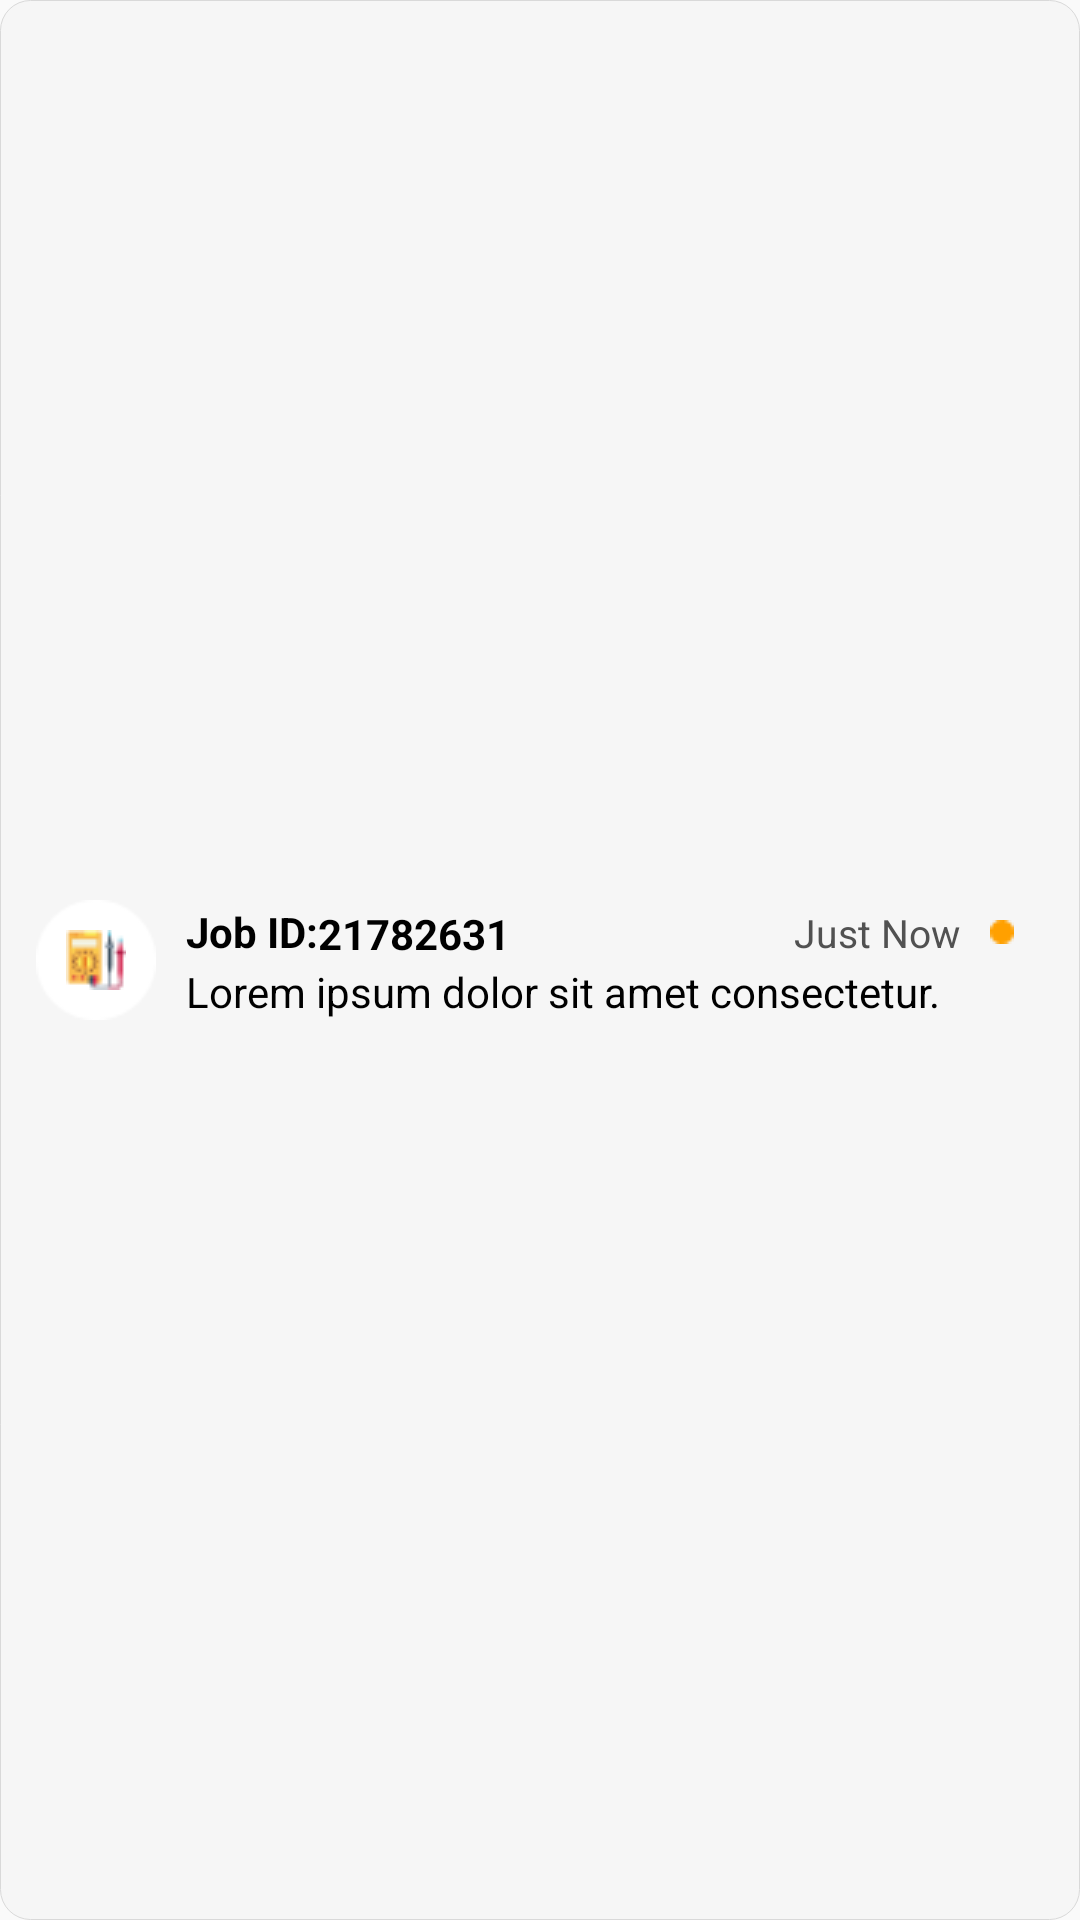

This screen was rendered from an Android layout file. Write that file and the resources it references.
<!-- AndroidManifest.xml: application theme Theme.B2B -->
<!-- res/layout/notification_item.xml -->
<?xml version="1.0" encoding="utf-8"?>
<androidx.constraintlayout.widget.ConstraintLayout xmlns:android="http://schemas.android.com/apk/res/android"
    xmlns:app="http://schemas.android.com/apk/res-auto"
    android:layout_width="match_parent"
    android:layout_height="wrap_content"
    android:background="@drawable/notificationdesign"
    android:layout_margin="20dp"

    android:padding="12dp">

    <androidx.constraintlayout.widget.ConstraintLayout
        android:id="@+id/IconEllipse"
        android:layout_width="40dp"
        android:layout_height="40dp"

        android:background="@drawable/ellips"
        app:layout_constraintBottom_toBottomOf="parent"
        app:layout_constraintStart_toStartOf="parent"
        app:layout_constraintTop_toTopOf="parent" >

        <ImageView
            android:id="@+id/ivIcon"
            android:layout_width="wrap_content"
            android:layout_height="wrap_content"
            android:background="@drawable/ic_electrician"
            app:layout_constraintBottom_toBottomOf="parent"
            app:layout_constraintEnd_toEndOf="parent"
            app:layout_constraintStart_toStartOf="parent"
            app:layout_constraintTop_toTopOf="parent" />



    </androidx.constraintlayout.widget.ConstraintLayout>


    <TextView
        android:id="@+id/tvJobIdSimple"
        android:layout_width="wrap_content"
        android:layout_height="wrap_content"
        android:layout_marginStart="10dp"
        android:text="Job ID:"
        android:textColor="@color/black"
        android:textStyle="bold"
        android:layout_marginTop="10dp"
        android:layout_marginBottom="10dp"
        app:layout_constraintBottom_toTopOf="@+id/tvDescriptionNot"
        app:layout_constraintStart_toEndOf="@+id/IconEllipse"
        app:layout_constraintTop_toTopOf="@+id/IconEllipse" />
    <TextView
        android:id="@+id/tvJobId"
        android:layout_width="wrap_content"
        android:layout_height="wrap_content"

        android:text="21782631"
        android:textColor="@color/black"
        android:textStyle="bold"
        android:layout_marginTop="10dp"
        android:layout_marginBottom="10dp"
        app:layout_constraintBottom_toTopOf="@+id/tvDescriptionNot"
        app:layout_constraintStart_toEndOf="@+id/tvJobIdSimple"
        app:layout_constraintTop_toTopOf="@+id/tvJobIdSimple" />

    <TextView
        android:id="@+id/tvDescriptionNot"
        android:layout_width="wrap_content"
        android:layout_height="wrap_content"
        android:layout_marginStart="10dp"
        android:text="Lorem ipsum dolor sit amet consectetur."

        android:textColor="@color/black"
        app:layout_constraintBottom_toBottomOf="@+id/IconEllipse"
        app:layout_constraintStart_toEndOf="@+id/IconEllipse" />

    <TextView
        android:id="@+id/tvStatus"
        android:layout_width="wrap_content"
        android:layout_height="wrap_content"
        android:layout_marginEnd="10dp"
        android:text="Just Now"
        android:textSize="13sp"
        android:textColor="@color/dark_gray"
        app:layout_constraintBottom_toBottomOf="@+id/ivStatusIcon"
        app:layout_constraintEnd_toStartOf="@+id/ivStatusIcon"
        app:layout_constraintTop_toTopOf="@+id/ivStatusIcon" />

    <ImageView
        android:id="@+id/ivStatusIcon"
        android:layout_width="wrap_content"
        android:layout_height="wrap_content"
        android:layout_marginEnd="10dp"
        android:background="@drawable/ellipscircle"
        android:textColor="@color/black"
        app:layout_constraintBottom_toBottomOf="@+id/tvJobIdSimple"
        app:layout_constraintEnd_toEndOf="parent"
        app:layout_constraintTop_toTopOf="@+id/tvJobIdSimple" />


</androidx.constraintlayout.widget.ConstraintLayout>
<!-- resources referenced by this layout -->
<resources>
  <color name="black">#FF000000</color>
  <color name="dark_gray">#515151</color>
  <!-- drawable ellips: png bitmap (drawable, 641 bytes) -->
  <!-- drawable ellipscircle: png bitmap (drawable, 215 bytes) -->
  <!-- drawable ic_electrician: png bitmap (drawable, 1092 bytes) -->
  <!-- drawable notificationdesign (drawable) -->
  <?xml version="1.0" encoding="utf-8"?>
  <shape xmlns:android="http://schemas.android.com/apk/res/android">
      <corners android:radius="10dp" />
      <stroke android:width="0.25px" android:color="@color/offw99hite"/>
      <solid android:color="@color/searchbarbackground"/>
  </shape>
  <style name="Theme.B2B" parent="Theme.AppCompat.DayNight.NoActionBar">
          
      </style>
  <color name="offw99hite">#D9D9D9</color>
  <color name="searchbarbackground">#F6F6F6</color>
</resources>
